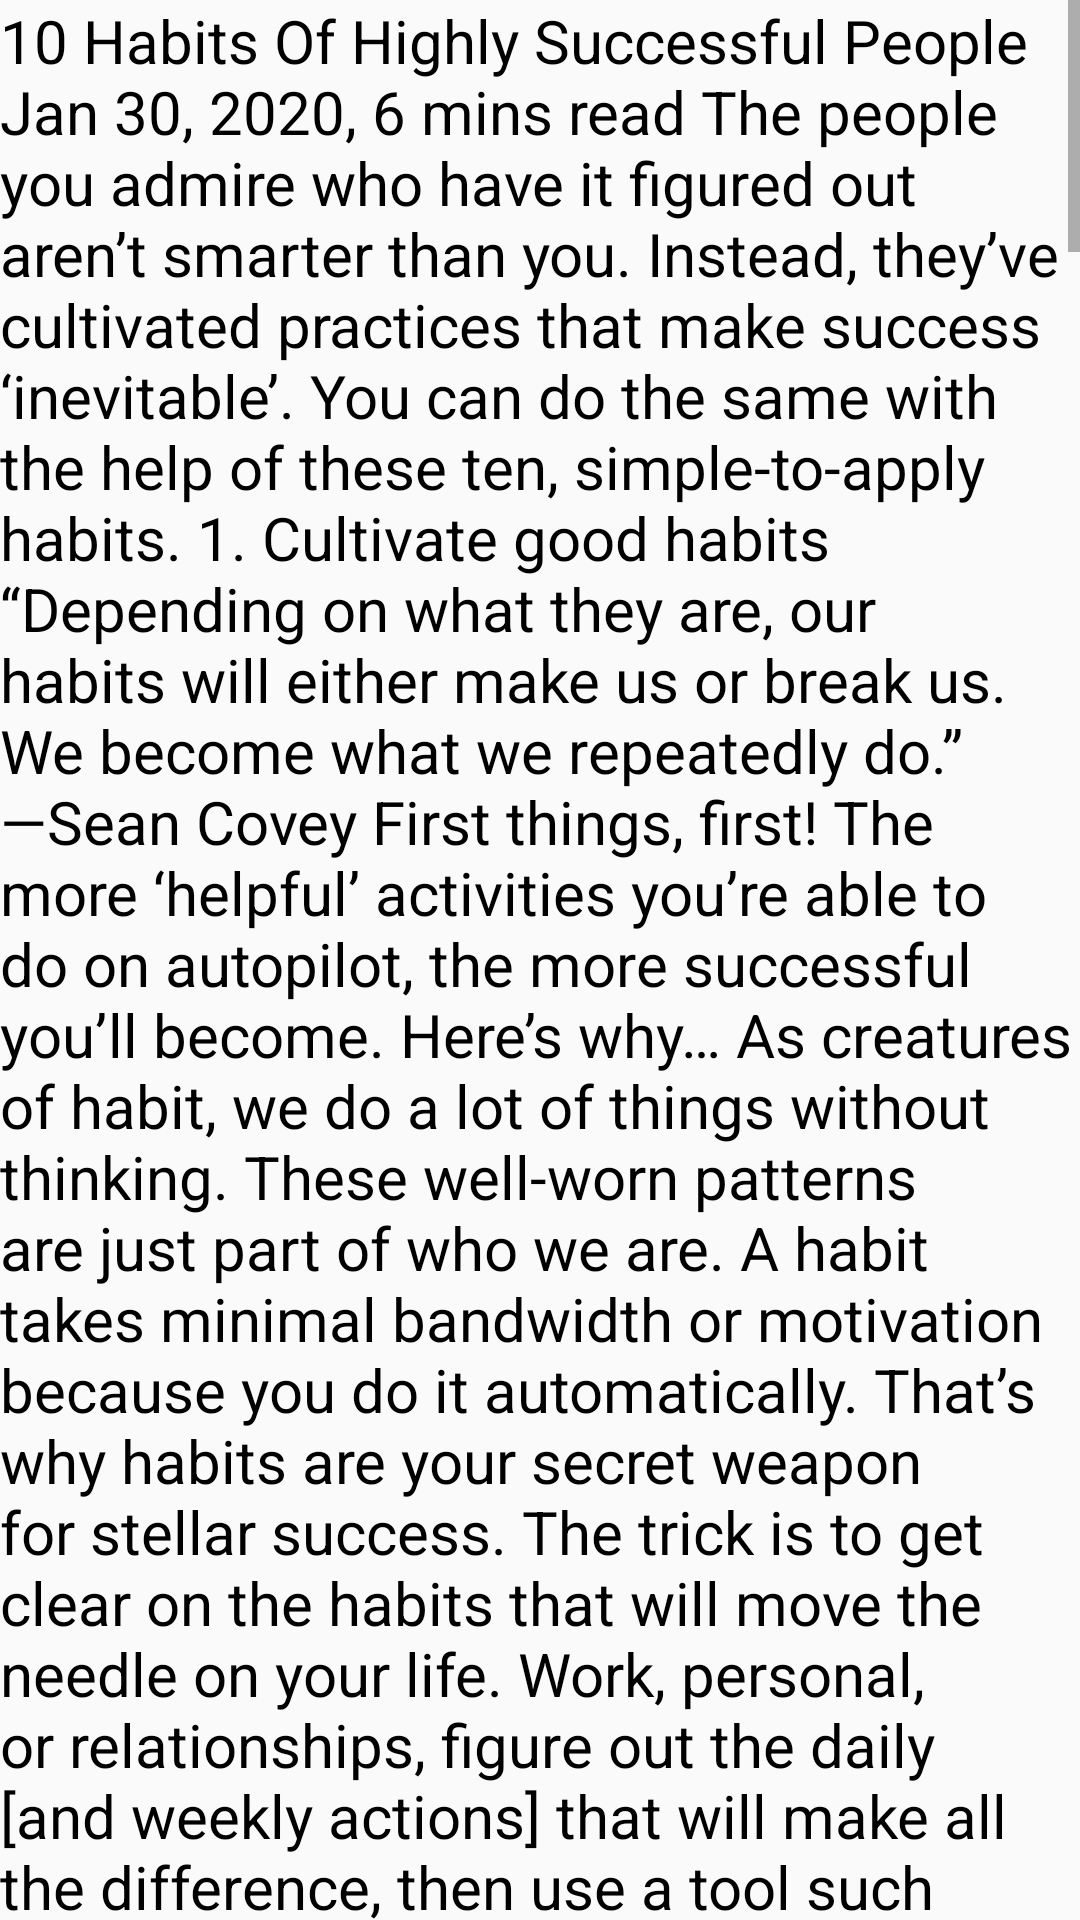

Layout XML and referenced resources for this Android screen:
<!-- AndroidManifest.xml: application theme Theme.LginApp -->
<!-- res/layout/activity_bookreading.xml -->
<?xml version="1.0" encoding="utf-8"?>
    <androidx.constraintlayout.widget.ConstraintLayout xmlns:android="http://schemas.android.com/apk/res/android"
        xmlns:app="http://schemas.android.com/apk/res-auto"
        xmlns:tools="http://schemas.android.com/tools"
        android:layout_width="match_parent"
        android:layout_height="match_parent"
        tools:context=".MainActivity"
    android:background="@drawable/image">

        <ScrollView
            android:layout_width="match_parent"
            android:layout_height="wrap_content"
            tools:ignore="MissingConstraints">

            <TextView
                android:layout_width="match_parent"
                android:layout_height="wrap_content"
                android:text="@string/scrolltext"
                android:textSize="20sp"
                android:textColor="@color/black"/>


        </ScrollView>


    </androidx.constraintlayout.widget.ConstraintLayout>
<!-- resources referenced by this layout -->
<resources>

</resources>
